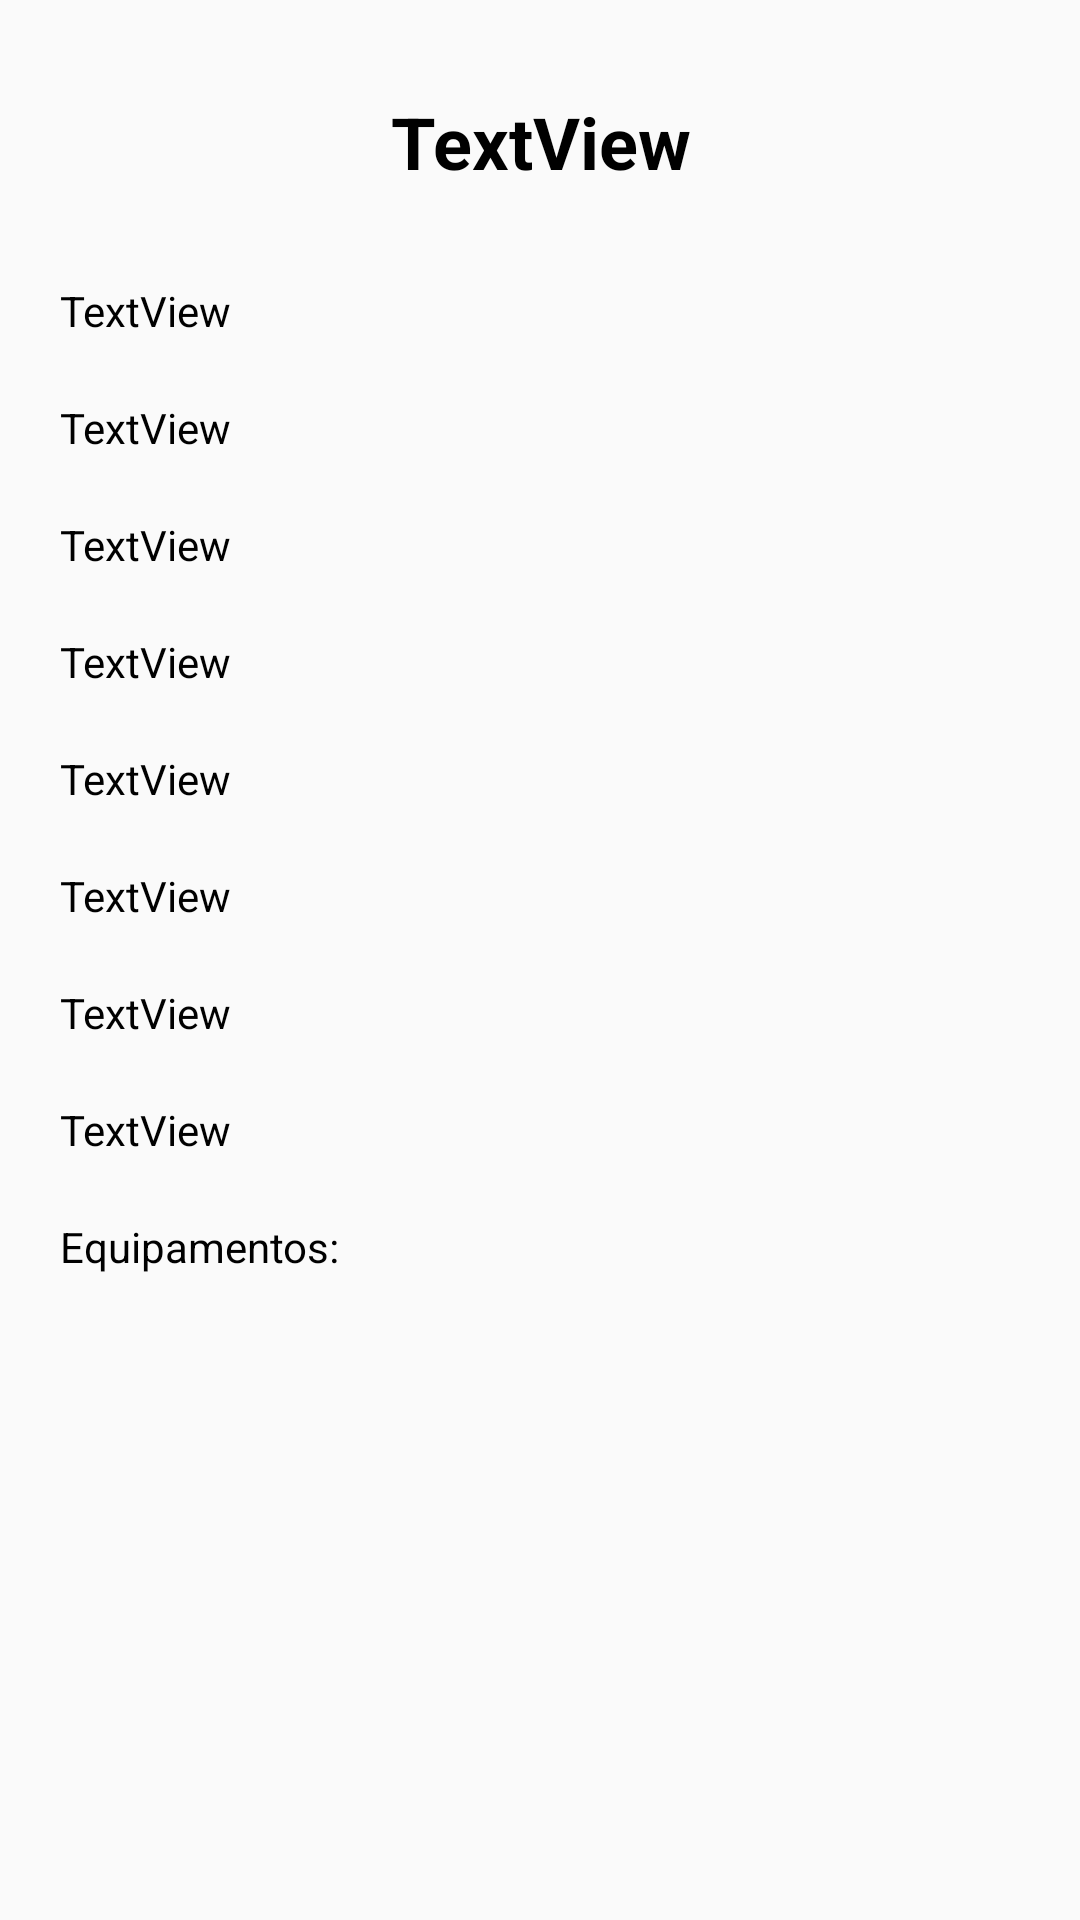

Write the Android layout XML for this screen, with the resource values it uses.
<!-- AndroidManifest.xml: application theme AppTheme -->
<!-- res/layout/activity_info.xml -->
<?xml version="1.0" encoding="utf-8"?>
<LinearLayout xmlns:android="http://schemas.android.com/apk/res/android"
    xmlns:app="http://schemas.android.com/apk/res-auto"
    xmlns:tools="http://schemas.android.com/tools"
    android:layout_width="match_parent"
    android:layout_height="match_parent"
    android:orientation="vertical"
    tools:context=".activities.InfoActivity">

    <androidx.constraintlayout.widget.ConstraintLayout
        android:layout_width="match_parent"
        android:layout_height="84dp">

        <TextView
            android:id="@+id/tvNomeInfo"
            android:layout_width="wrap_content"
            android:layout_height="wrap_content"
            android:gravity="center_horizontal"
            android:paddingTop="20dp"
            android:paddingBottom="10dp"
            android:text="TextView"
            android:textColor="#000000"
            android:textSize="24sp"
            android:textStyle="bold"
            android:transitionName="tvAnim"
            app:layout_constraintBottom_toBottomOf="parent"
            app:layout_constraintEnd_toEndOf="parent"
            app:layout_constraintStart_toStartOf="parent"
            app:layout_constraintTop_toTopOf="parent" />
    </androidx.constraintlayout.widget.ConstraintLayout>

    <TextView
        android:id="@+id/tvCodinomeInfo"
        android:layout_width="match_parent"
        android:layout_height="wrap_content"
        android:paddingLeft="20dp"
        android:paddingTop="10dp"
        android:paddingBottom="10dp"
        android:text="TextView"
        android:textColor="#000000" />

    <TextView
        android:id="@+id/tvEspecieInfo"
        android:layout_width="match_parent"
        android:layout_height="wrap_content"
        android:paddingLeft="20dp"
        android:paddingTop="10dp"
        android:paddingBottom="10dp"
        android:text="TextView"
        android:textColor="#000000" />

    <TextView
        android:id="@+id/tvHabilIndo"
        android:layout_width="match_parent"
        android:layout_height="wrap_content"
        android:paddingLeft="20dp"
        android:paddingTop="10dp"
        android:paddingBottom="10dp"
        android:text="TextView"
        android:textColor="#000000" />

    <TextView
        android:id="@+id/tvVulnInfo"
        android:layout_width="match_parent"
        android:layout_height="wrap_content"
        android:paddingLeft="20dp"
        android:paddingTop="10dp"
        android:paddingBottom="10dp"
        android:text="TextView"
        android:textColor="#000000" />

    <TextView
        android:id="@+id/tvNivelAcessoInfo"
        android:layout_width="match_parent"
        android:layout_height="wrap_content"
        android:paddingLeft="20dp"
        android:paddingTop="10dp"
        android:paddingBottom="10dp"
        android:text="TextView"
        android:textColor="#000000" />

    <TextView
        android:id="@+id/tvHeroisRivaisInfo"
        android:layout_width="match_parent"
        android:layout_height="wrap_content"
        android:paddingLeft="20dp"
        android:paddingTop="10dp"
        android:paddingBottom="10dp"
        android:text="TextView"
        android:textColor="#000000" />

    <TextView
        android:id="@+id/tvEsconderijoInfo"
        android:layout_width="match_parent"
        android:layout_height="wrap_content"
        android:paddingLeft="20dp"
        android:paddingTop="10dp"
        android:paddingBottom="10dp"
        android:text="TextView"
        android:textColor="#000000" />

    <TextView
        android:id="@+id/tvDataAtaqueInfo"
        android:layout_width="match_parent"
        android:layout_height="wrap_content"
        android:paddingLeft="20dp"
        android:paddingTop="10dp"
        android:paddingBottom="10dp"
        android:text="TextView"
        android:textColor="#000000" />

    <TextView
        android:id="@+id/tvEquipInfo"
        android:layout_width="match_parent"
        android:layout_height="wrap_content"
        android:paddingLeft="20dp"
        android:paddingTop="10dp"
        android:paddingBottom="10dp"
        android:text="@string/equipInfo"
        android:textColor="#000000" />

    <androidx.recyclerview.widget.RecyclerView
        android:id="@+id/recyclerInfo"
        android:layout_width="match_parent"
        android:layout_height="match_parent"
        android:paddingLeft="10dp"
        android:paddingTop="10dp" />
</LinearLayout>
<!-- resources referenced by this layout -->
<resources>
  <string name="equipInfo">Equipamentos:</string>
  <style name="AppTheme" parent="Theme.AppCompat.Light.DarkActionBar">
          
          <item name="colorPrimary">@color/colorPrimary</item>
          <item name="colorPrimaryDark">@color/colorPrimaryDark</item>
          <item name="colorAccent">@color/colorAccent</item>
  
          <item name="android:actionBarStyle">@style/MyActionBar</item>
          <item name="actionBarStyle">@style/MyActionBar</item>
      </style>
  <style name="MyActionBar" parent="@style/Widget.AppCompat.ActionBar">
          <item name="android:titleTextStyle">@style/MyActionBarTitleText</item>
          <item name="titleTextStyle">@style/MyActionBarTitleText</item>
      </style>
  <style name="MyActionBarTitleText" parent="@style/TextAppearance.AppCompat.Widget.ActionBar.Title">
  
          <item name="android:textColor">#000000</item>
      </style>
  <!-- not gathered from this repository: default colours our renderer supplied (Android Studio template values) -->
  <color name="colorPrimary">#FF6200EE</color>
  <color name="colorPrimaryDark">#FF3700B3</color>
  <color name="colorAccent">#FF03DAC5</color>
</resources>
